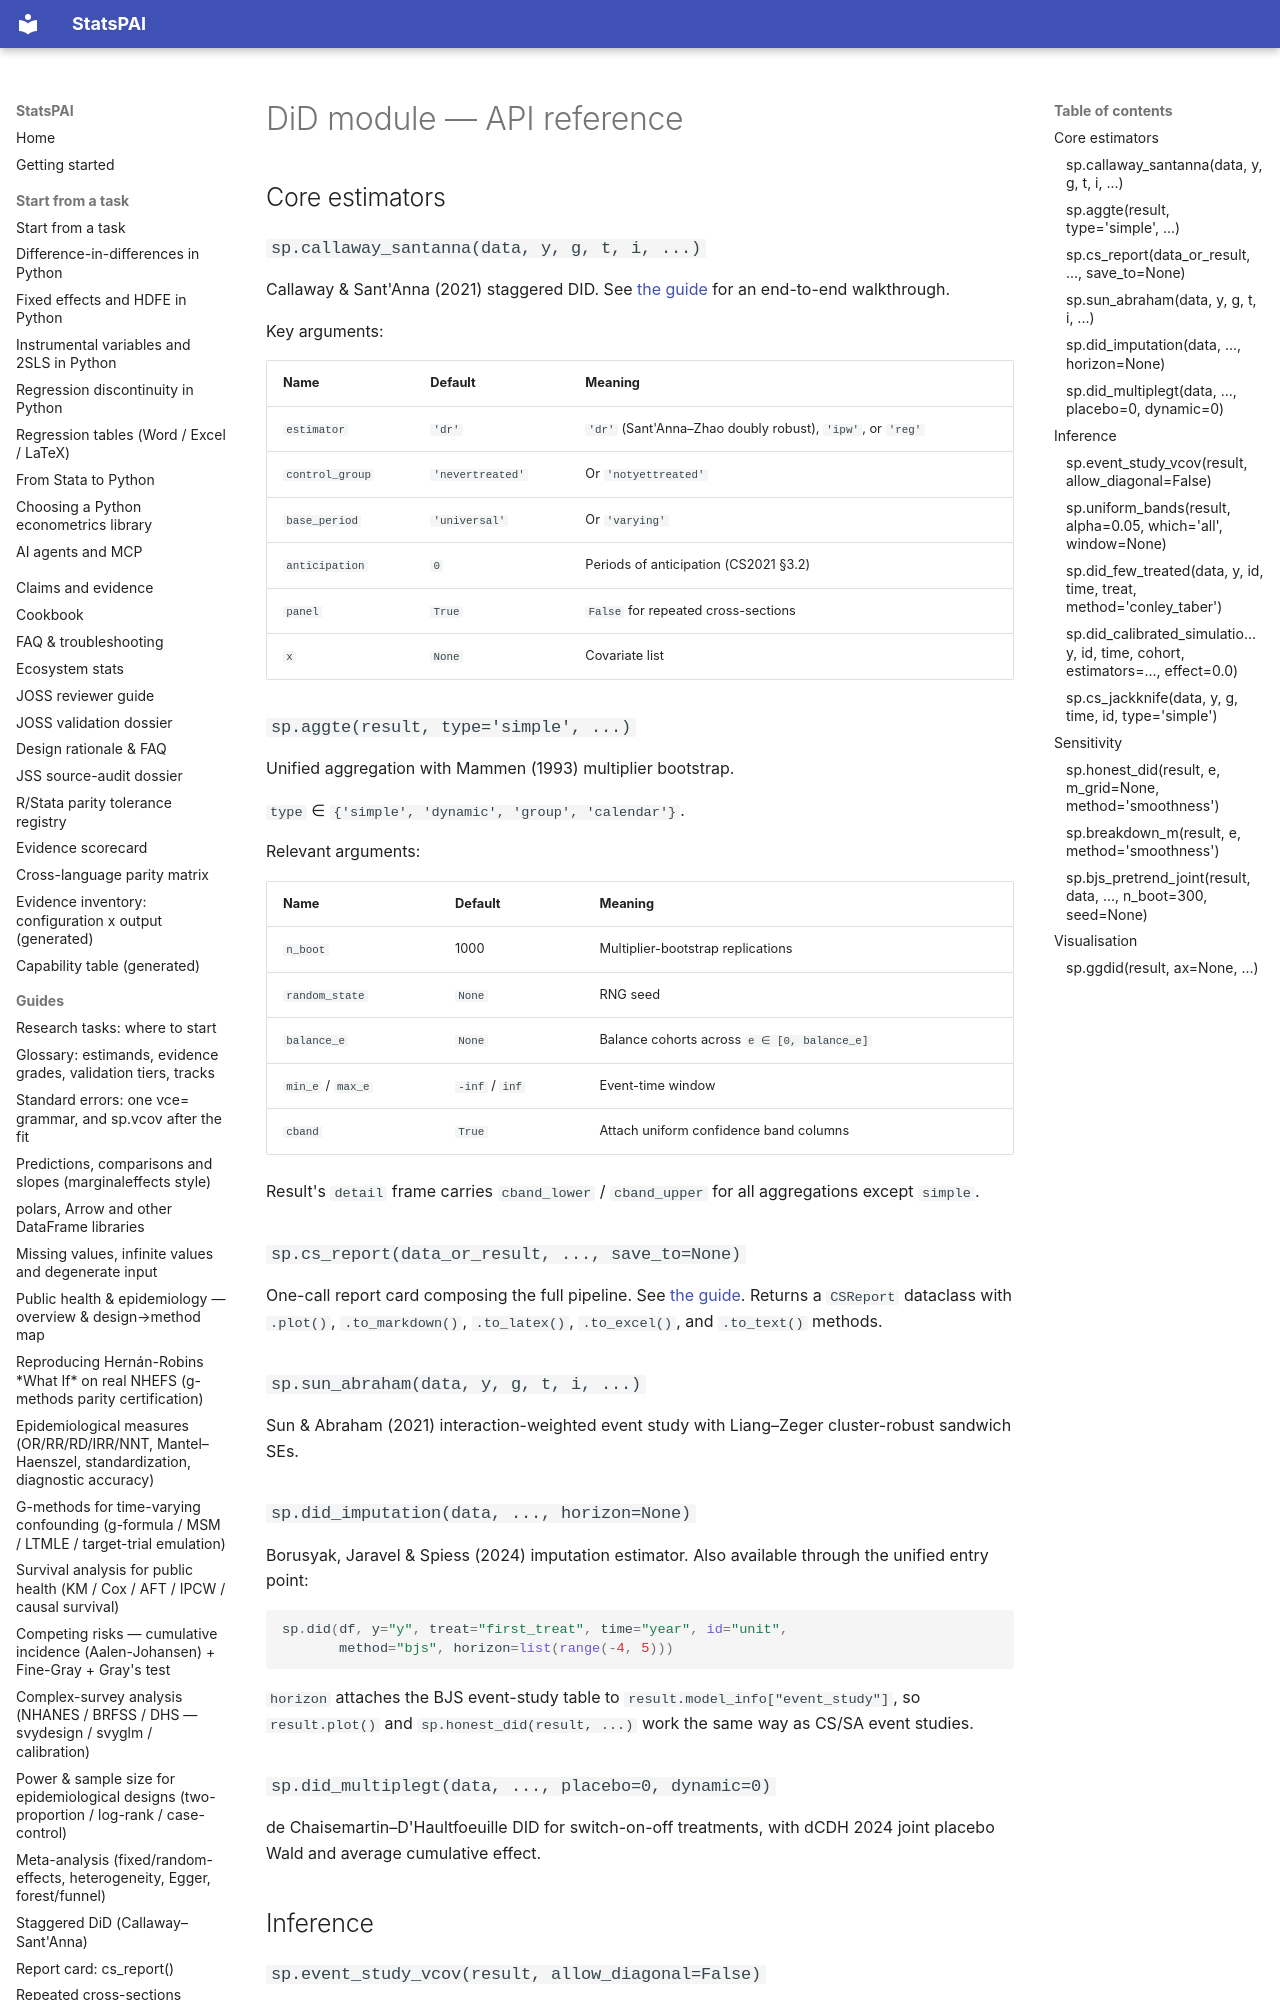

repository: brycewang-stanford/StatsPAI · page: reference/did/index.html · generator: mkdocs

# DiD module — API reference

## Core estimators

### `sp.callaway_santanna(data, y, g, t, i, ...)`

Callaway & Sant'Anna (2021) staggered DID.  See
[the guide](../guides/callaway_santanna.md) for an end-to-end
walkthrough.

Key arguments:

| Name | Default | Meaning |
| --- | --- | --- |
| `estimator` | `'dr'` | `'dr'` (Sant'Anna–Zhao doubly robust), `'ipw'`, or `'reg'` |
| `control_group` | `'nevertreated'` | Or `'notyettreated'` |
| `base_period` | `'universal'` | Or `'varying'` |
| `anticipation` | `0` | Periods of anticipation (CS2021 §3.2) |
| `panel` | `True` | `False` for repeated cross-sections |
| `x` | `None` | Covariate list |
